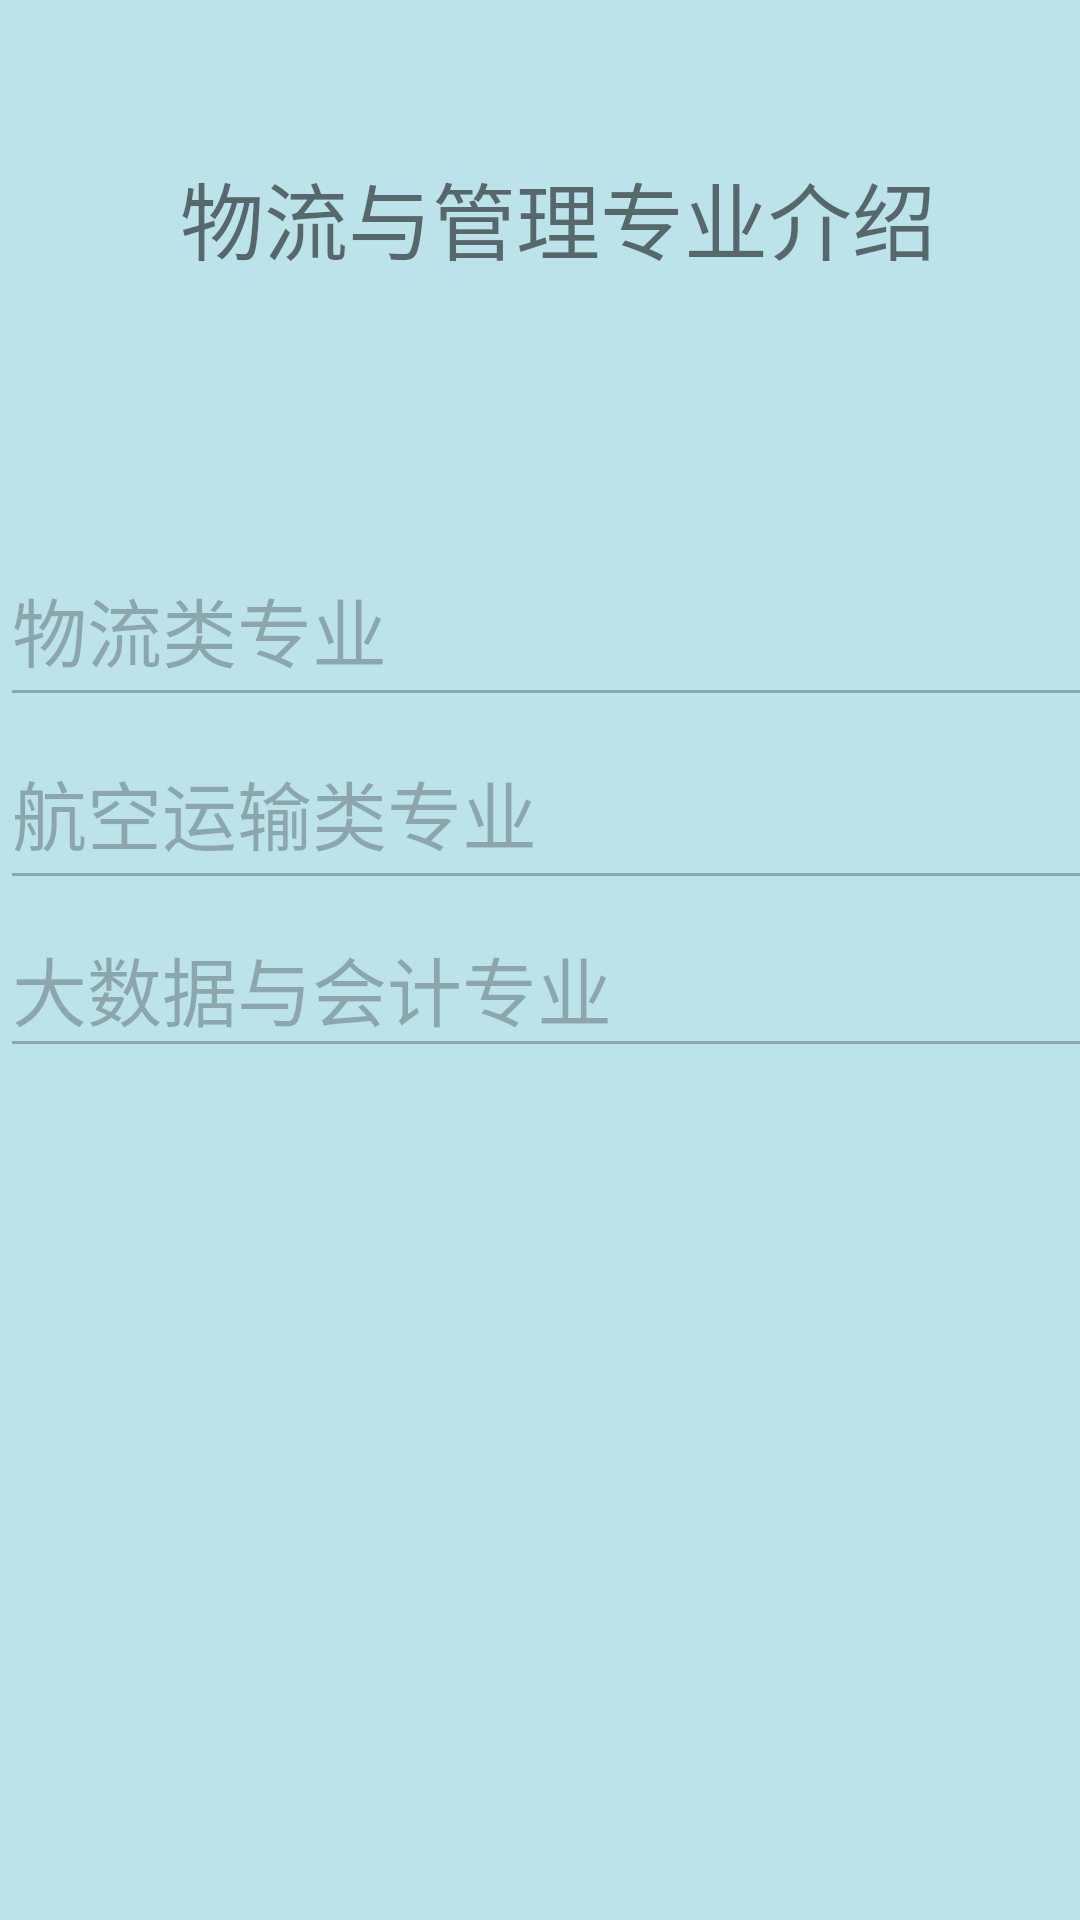

Write the Android layout XML for this screen, with the resource values it uses.
<!-- AndroidManifest.xml: application theme Theme.HJSchoolHelper_200301851 -->
<!-- res/layout/fragment_wug_zuanye.xml -->
<?xml version="1.0" encoding="utf-8"?>
<FrameLayout xmlns:android="http://schemas.android.com/apk/res/android"
    xmlns:app="http://schemas.android.com/apk/res-auto"
    xmlns:tools="http://schemas.android.com/tools"
    android:layout_width="match_parent"
    android:layout_height="match_parent"
    android:background="#BCE2EA"
    tools:context="com.example.hjschoolhelper_200301851.">

    
    <androidx.constraintlayout.widget.ConstraintLayout
        android:id="@+id/txt_jxzy"
        android:layout_width="match_parent"
        android:layout_height="769dp">

        <TextView
            android:id="@+id/txt_1"
            android:layout_width="262dp"
            android:layout_height="58dp"
            android:layout_marginStart="60dp"
            android:layout_marginLeft="60dp"
            android:layout_marginTop="52dp"
            android:text="物流与管理专业介绍"
            android:textSize="28sp"
            app:layout_constraintStart_toStartOf="parent"
            app:layout_constraintTop_toTopOf="parent" />

        <EditText
            android:id="@+id/ed_jy"
            android:layout_width="407dp"
            android:layout_height="61dp"
            android:layout_marginTop="68dp"
            android:enabled="false"
            android:text="物流类专业"
            android:textSize="25sp"
            app:layout_constraintEnd_toEndOf="parent"
            app:layout_constraintHorizontal_bias="0.0"
            app:layout_constraintStart_toStartOf="parent"
            app:layout_constraintTop_toBottomOf="@+id/txt_1" />

        <EditText
            android:id="@+id/ed_jw"
            android:layout_width="407dp"
            android:layout_height="61dp"
            android:enabled="false"
            android:text="航空运输类专业"
            android:textSize="25sp"
            app:layout_constraintEnd_toEndOf="parent"
            app:layout_constraintHorizontal_bias="0.0"
            app:layout_constraintStart_toStartOf="parent"
            app:layout_constraintTop_toBottomOf="@+id/ed_jy" />

        <EditText
            android:id="@+id/ed_ds"
            android:layout_width="407dp"
            android:layout_height="56dp"
            android:enabled="false"
            android:text="大数据与会计专业"
            android:textSize="25sp"
            app:layout_constraintEnd_toEndOf="parent"
            app:layout_constraintHorizontal_bias="0.0"
            app:layout_constraintStart_toStartOf="parent"
            app:layout_constraintTop_toBottomOf="@+id/ed_jw" />


    </androidx.constraintlayout.widget.ConstraintLayout>

</FrameLayout>
<!-- resources referenced by this layout -->
<resources>
  <style name="Theme.HJSchoolHelper_200301851" parent="Theme.MaterialComponents.DayNight.DarkActionBar.Bridge">
          
          <item name="colorPrimary">@color/purple_500</item>
          <item name="colorPrimaryVariant">@color/purple_700</item>
          <item name="colorOnPrimary">@color/white</item>
          
          <item name="colorSecondary">@color/teal_200</item>
          <item name="colorSecondaryVariant">@color/teal_700</item>
          <item name="colorOnSecondary">@color/black</item>
          
          <item name="android:statusBarColor" tools:targetApi="l">?attr/colorPrimaryVariant</item>
          
      </style>
  <color name="purple_500">#3D77EA</color>
  <color name="purple_700">#D0000000</color>
  <color name="white">#FFFFFFFF</color>
  <color name="teal_200">#EFEA9D</color>
  <color name="teal_700">#F8BDAB</color>
  <color name="black">#FF000000</color>
</resources>
